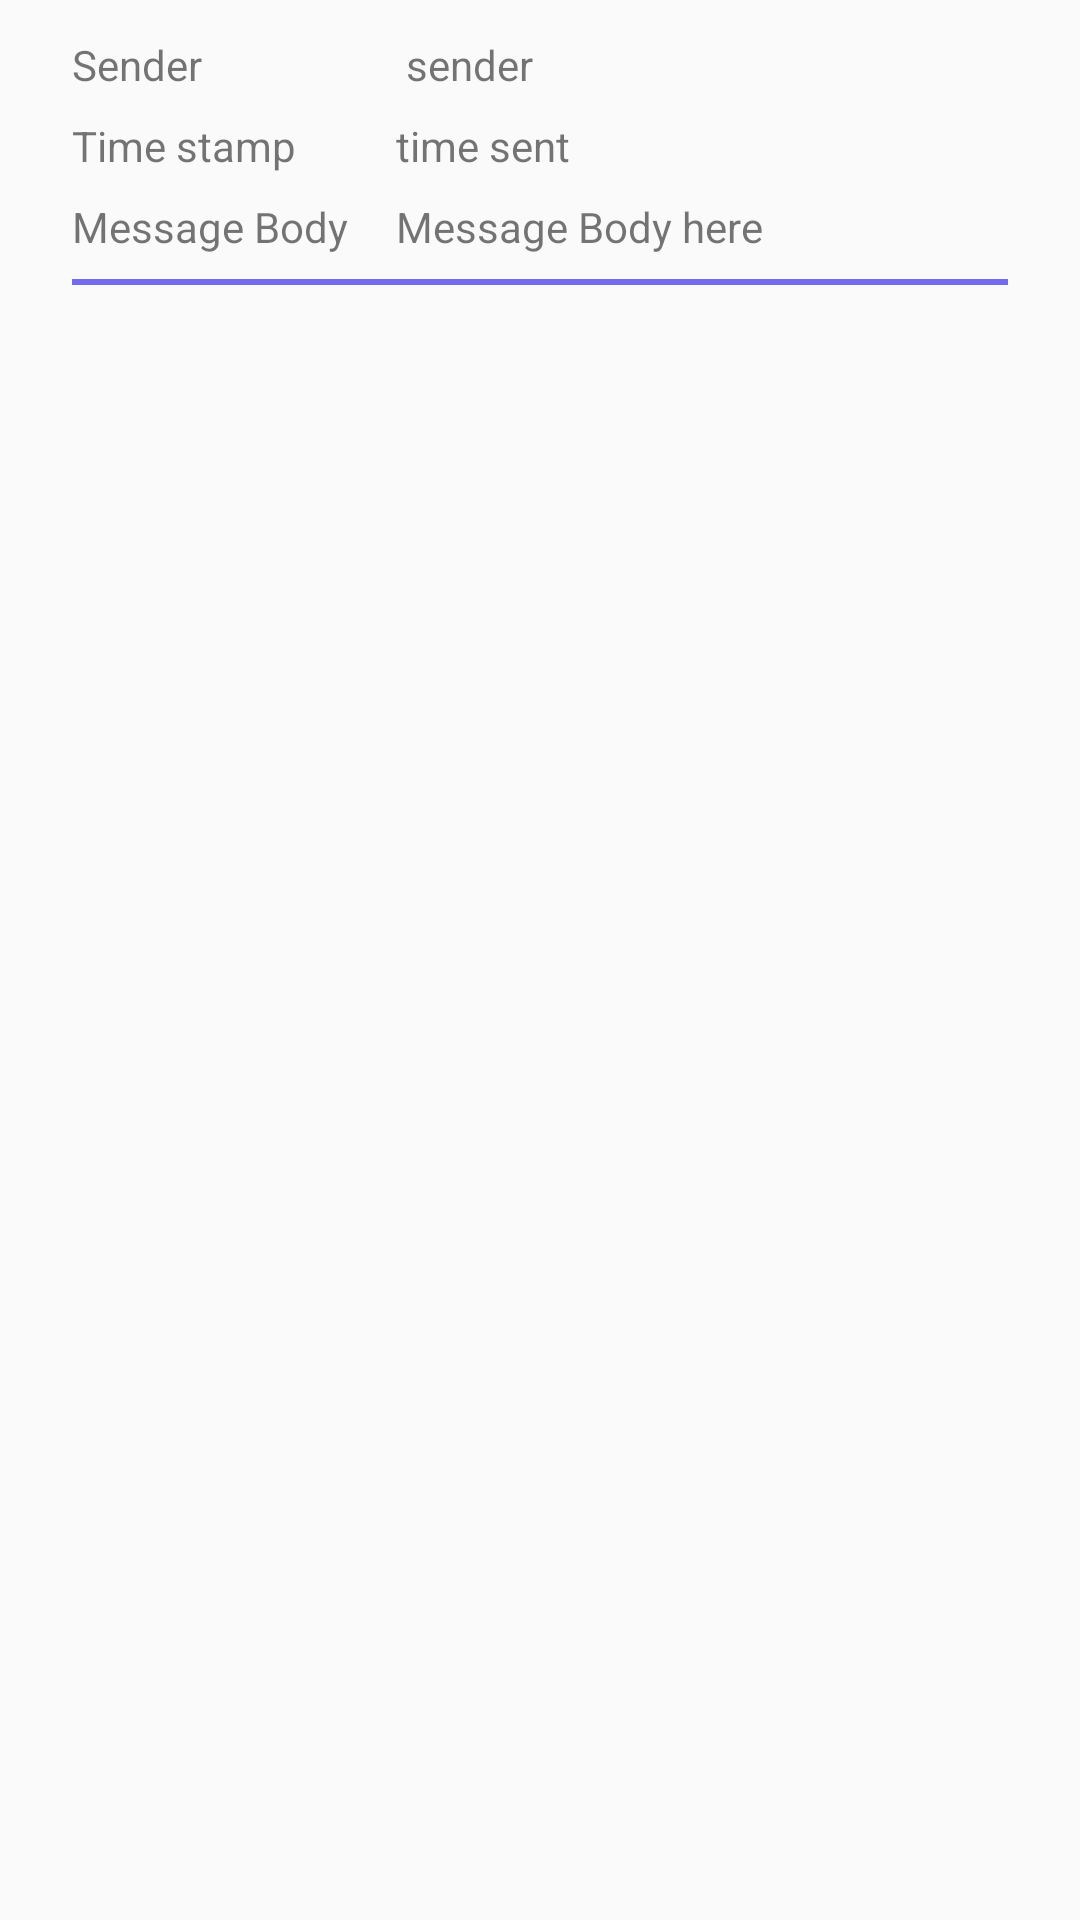

Write the Android layout XML for this screen, with the resource values it uses.
<!-- AndroidManifest.xml: application theme AppTheme -->
<!-- res/layout/message_list.xml -->
<?xml version="1.0" encoding="utf-8"?>
<android.support.constraint.ConstraintLayout
    xmlns:android="http://schemas.android.com/apk/res/android"
    xmlns:app="http://schemas.android.com/apk/res-auto"
    xmlns:tools="http://schemas.android.com/tools"
    android:layout_width="match_parent"
    android:padding="8dp"
    android:id="@+id/message_view_layout"
    android:layout_height="wrap_content">
    <android.support.constraint.Guideline
        android:id="@+id/guideline"
        android:layout_width="wrap_content"
        android:layout_height="wrap_content"
        android:orientation="vertical"
        app:layout_constraintGuide_begin="16dp" />

    <android.support.constraint.Barrier
        android:id="@+id/barrier"
        android:layout_width="wrap_content"
        android:layout_height="wrap_content"
        android:layout_margin="5dp"
        app:barrierDirection="right"
        app:constraint_referenced_ids=",textView3,textView4,textView"
        tools:layout_editor_absoluteX="144dp" />

    <TextView
        android:id="@+id/textView"
        android:layout_width="wrap_content"
        android:layout_height="wrap_content"
        android:text="Sender"
        android:layout_marginTop="4dp"
        app:layout_constraintHorizontal_bias="0.0"
        app:layout_constraintStart_toEndOf="@+id/guideline"
        app:layout_constraintEnd_toStartOf="@+id/barrier"
        app:layout_constraintTop_toTopOf="parent" />

    <TextView
        android:id="@+id/textView3"
        android:layout_width="wrap_content"
        android:layout_height="wrap_content"
        android:text="Time stamp"
        android:layout_marginTop="8dp"
        app:layout_constraintHorizontal_bias="0.0"
        app:layout_constraintStart_toEndOf="@+id/guideline"
        app:layout_constraintEnd_toStartOf="@+id/barrier"
        app:layout_constraintTop_toBottomOf="@+id/textView" />

    <TextView
        android:id="@+id/textView4"
        android:layout_width="wrap_content"
        android:layout_height="wrap_content"
        android:text="Message Body"
        app:layout_constraintHorizontal_bias="0.0"
        android:layout_marginTop="8dp"
        app:layout_constraintEnd_toStartOf="@+id/barrier"
        app:layout_constraintStart_toEndOf="@+id/guideline"
        app:layout_constraintTop_toBottomOf="@+id/textView3" />

    <TextView
        android:id="@+id/message_senderTV"
        android:layout_width="wrap_content"
        android:layout_height="wrap_content"
        android:layout_marginStart="16dp"
        app:layout_constraintEnd_toEndOf="parent"
        android:text=" sender "
        app:layout_constraintHorizontal_bias="0.0"
        app:layout_constraintBaseline_toBaselineOf="@+id/textView"
        app:layout_constraintStart_toEndOf="@+id/barrier" />


    <TextView
        android:id="@+id/message_timestampTV"
        android:layout_width="wrap_content"
        android:layout_height="wrap_content"
        android:layout_marginStart="16dp"
        android:text="time sent"
        app:layout_constraintHorizontal_bias="0.0"
        app:layout_constraintEnd_toEndOf="parent"
        app:layout_constraintBaseline_toBaselineOf="@+id/textView3"
        app:layout_constraintStart_toEndOf="@+id/barrier" />

    <TextView
        android:id="@+id/message_message_bodyTV"
        android:layout_width="0dp"
        android:layout_height="wrap_content"
        android:layout_marginStart="16dp"
        android:text="Message Body here"
        android:layout_marginEnd="2dp"
        app:layout_constraintBaseline_toBaselineOf="@+id/textView4"
        app:layout_constraintHorizontal_bias="0.0"
        app:layout_constraintEnd_toEndOf="parent"
        app:layout_constraintStart_toEndOf="@+id/barrier" />

    <View
        android:id="@+id/view"
        android:layout_width="match_parent"
        android:layout_height="2dp"
        android:layout_marginStart="16dp"
        android:layout_marginEnd="16dp"
        android:layout_marginTop="8dp"
        android:background="@color/colorPrimary"
        app:layout_constraintEnd_toEndOf="parent"
        app:layout_constraintStart_toEndOf="@id/guideline"
        app:layout_constraintTop_toBottomOf="@+id/message_message_bodyTV" />
</android.support.constraint.ConstraintLayout>
<!-- resources referenced by this layout -->
<resources>
  <color name="colorPrimary">#736BED</color>
  <style name="AppTheme" parent="Theme.AppCompat.Light.NoActionBar">
          
          <item name="colorPrimary">@color/colorPrimary</item>
          <item name="colorPrimaryDark">@color/colorPrimaryDark</item>
          <item name="colorAccent">@color/colorAccent</item>
      </style>
  <color name="colorPrimaryDark">#8A9A5B</color>
  <color name="colorAccent">#D81B60</color>
</resources>
